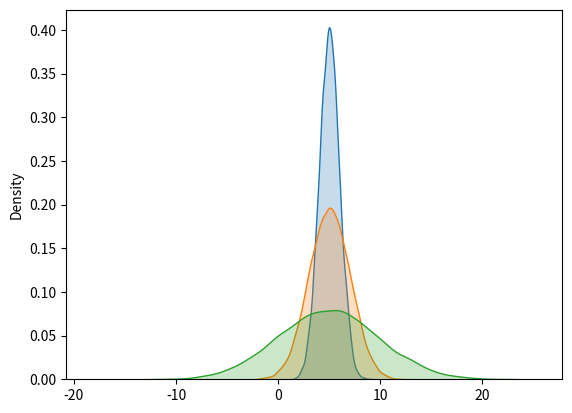
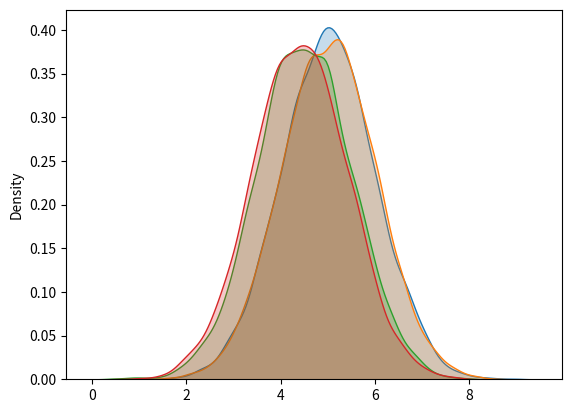
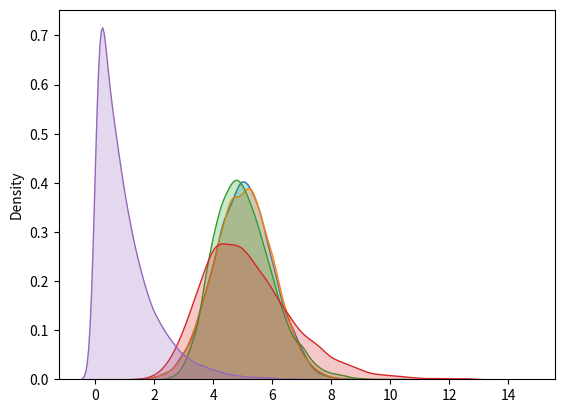

The script that saved these images, in order:
# https://www.quora.com/How-can-I-do-an-A-B-test-in-Python

import scipy
import numpy as np

import seaborn as sns
import matplotlib.pyplot as plt


# Independent T-test 
# - test the means between 2 means (normal distribution)
# - can only be applied to interval/ratio§
# - assumes equal variation (unless using Welsh t-test)
# 
# §: (http://www.mymarketresearchmethods.com/types-of-data-nominal-ordinal-interval-ratio/)
# - norminal (categorical unordered), 
# - ordinal (categorical ordered)
# - interval (numeric, but no abs zero (ratios do not make sense))
# - ratio (numeric, with abs zero)


### distributions
np.random.seed(1)
n = 10000
a = np.random.normal(5,1,n)
a2 = np.random.normal(5,2,n)
a3 = np.random.normal(5,5,n)

b = np.random.normal(5,1,n)
b2 = np.random.normal(4.5,1,n)
b3 = np.random.normal(4.4,1,n)
c = np.random.lognormal(1.6,0.2,n)
d = np.random.lognormal(1.6,0.3,n)
e = np.random.exponential(1,n)

plt.figure(0)
sns.kdeplot(a,shade=True)
sns.kdeplot(a2,shade=True)
sns.kdeplot(a3,shade=True)



plt.figure(1)
sns.kdeplot(a,shade=True)
sns.kdeplot(b,shade=True)
sns.kdeplot(b2,shade=True)
sns.kdeplot(b3,shade=True)

plt.figure(2)
sns.kdeplot(a,shade=True)
sns.kdeplot(b,shade=True)
sns.kdeplot(c,shade=True)
sns.kdeplot(d,shade=True)
sns.kdeplot(e,shade=True)


### NEEEDS TO TEST FOR NORMALITY 
# TODO

# In order to check for normality and equal variances, 
#  Kolmogorov Smirnov test 
# (or the Shapiro Wilk test) 
#  Bartlett test 
# (or Levene test) 




# let us try with the usual p = 0.05

### test for a given mean
scipy.stats.ttest_1samp(a,5) # p = 0.3 not sig
scipy.stats.ttest_1samp(a,4.7) # p = 1  not sig
scipy.stats.ttest_1samp(a,4.6) # p=0 significant
## tipping point

### Test vs different polulation
scipy.stats.ttest_ind(a,b) #  p=0.98, not significatnt
scipy.stats.ttest_ind(a,b2) # p=1.4, not significant
scipy.stats.ttest_ind(a,b3) # p=0.0, significant different
scipy.stats.ttest_ind(b2,b3) #p=8.8, not significant  

# notice that (a,b3) have different means
# but (a,b2), (b2,b3) are not significant differently...

### Test for different polulation with different variations
# Welsh students t-test
# in practice little difference (?)
scipy.stats.ttest_ind(a,a2)                 # p = 0.052989134409639219
scipy.stats.ttest_ind(a,a2,equal_var=False) # p = 0.052994181889589424
scipy.stats.ttest_ind(a,a3)                 # p = 0.95325713246641941
scipy.stats.ttest_ind(a,a3,equal_var=False) # p = 0.95325763379486128


### interpretate results
# p-result significance for null hypothesis
# e.g. if p<0.05 discard null (identical mean) with 1/20 security
# 

### how to use 





